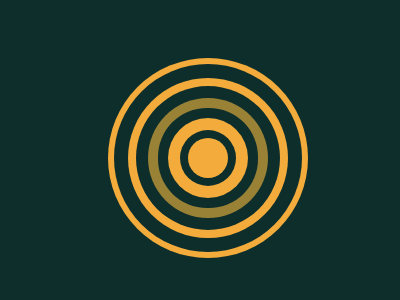

Reproduce this picture with HTML and CSS.

<div class="circle2"></div>
<div class="circle1"></div>
<style>
  body {
    width: 400px;
    height: 300px;
	display:flex;
    align-items: center;
    justify-content: center;
    background:#0E2E2C;
  }
  
  .circle1 {
    position:fixed;
    background: #F3AC3C;
    border-radius:50%;
    width: 40px;
    height: 40px;
    box-shadow: 0 0 0 8px #0E2E2C,0 0 0 20px #F3AC3C,0 0 0 30px #0E2E2C;
  }
  
  .circle2 {
    border-radius:50%;
    width: 120px;
    height: 120px;
    background: #998235;
    box-shadow: 0 0 0 12px #0E2E2C,0 0 0 20px #F3AC3C,0 0 0 34px #0E2E2C, 0 0 0 40px #F3AC3C ;
  }
</style>